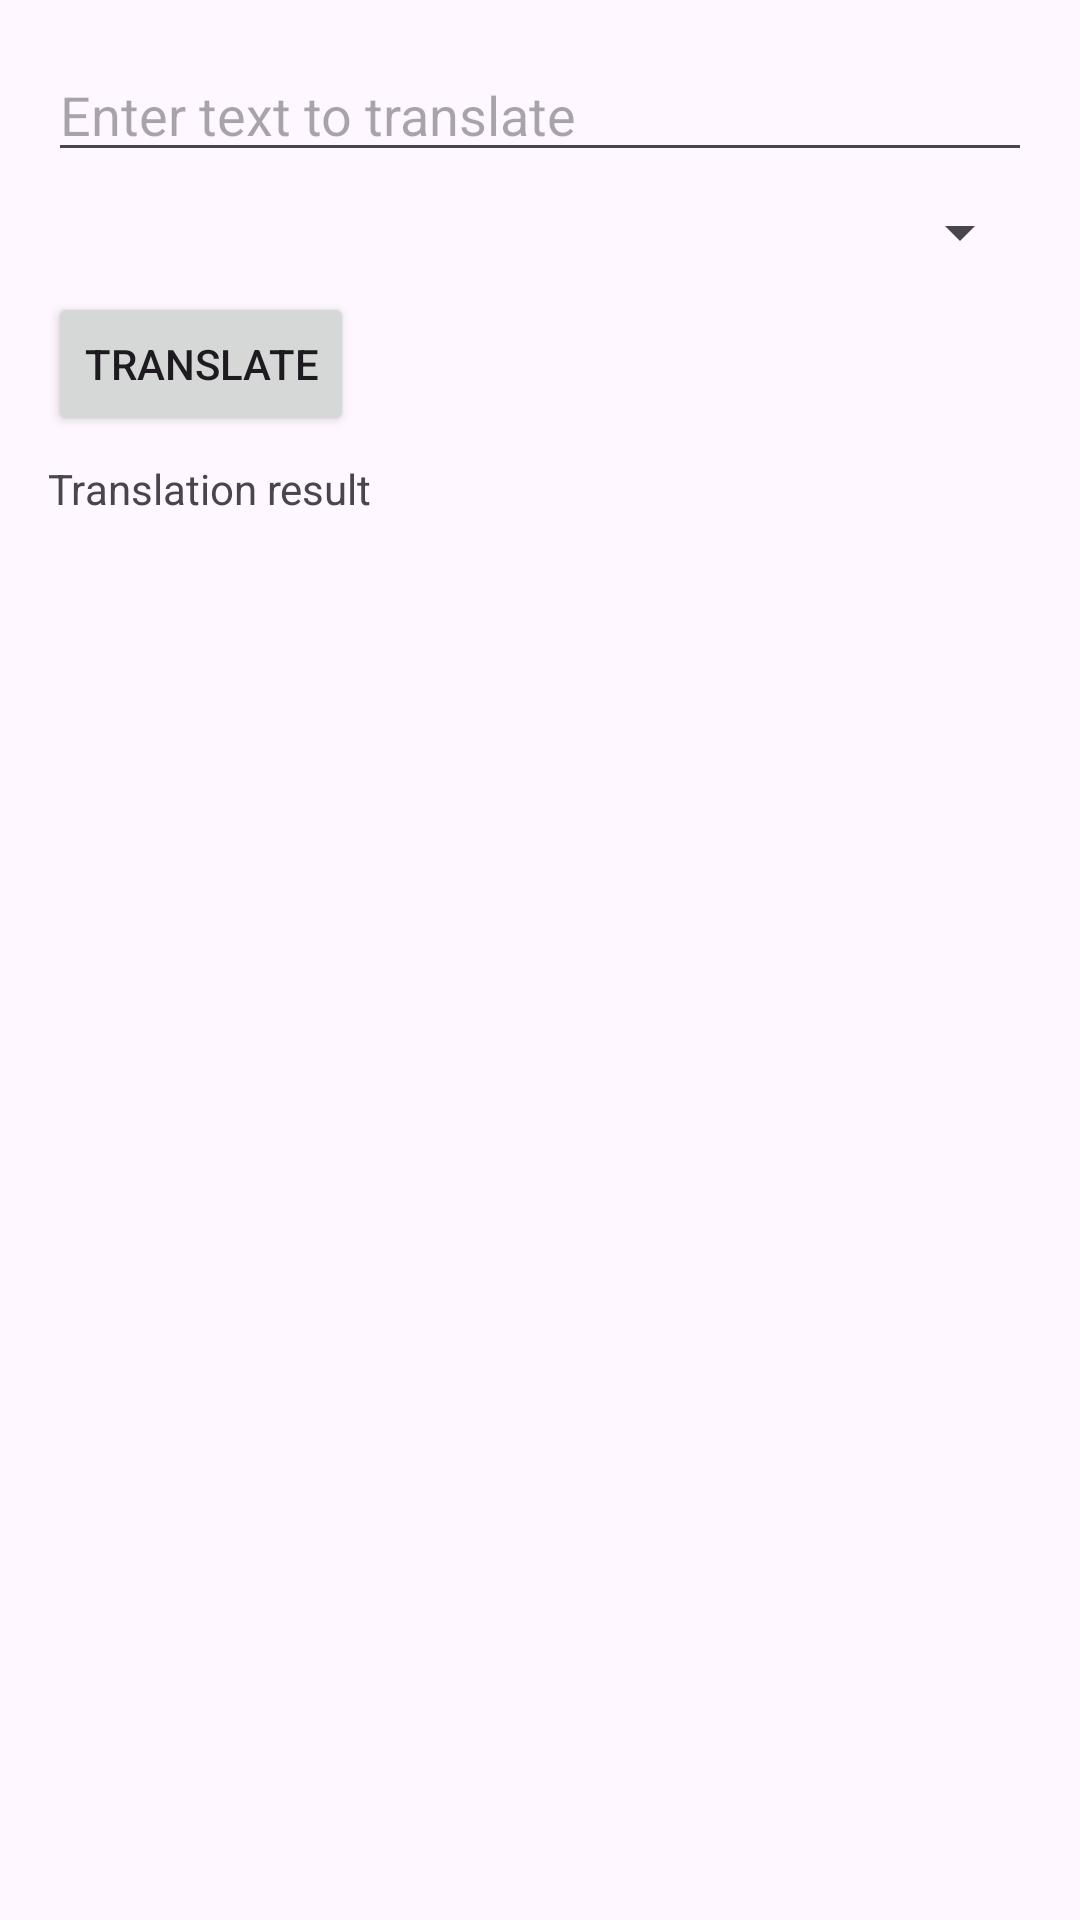

Write the Android layout XML for this screen, with the resource values it uses.
<!-- AndroidManifest.xml: application theme Theme.AICameraTranslator -->
<!-- res/layout/fragment_translation.xml -->
<?xml version="1.0" encoding="utf-8"?>
<androidx.constraintlayout.widget.ConstraintLayout xmlns:android="http://schemas.android.com/apk/res/android"
    xmlns:tools="http://schemas.android.com/tools"
    android:layout_width="match_parent"
    android:layout_height="match_parent"
    xmlns:app="http://schemas.android.com/apk/res-auto"
    android:padding="16dp"
    tools:context=".presentation.translation.translationFragment">
    <EditText
        android:id="@+id/inputEditText"
        android:layout_width="match_parent"
        android:layout_height="wrap_content"
        android:hint="Enter text to translate"
        app:layout_constraintTop_toTopOf="parent" />

    <Spinner
        android:id="@+id/languageSpinner"
        android:layout_width="match_parent"
        android:layout_height="wrap_content"
        android:layout_marginTop="8dp"
        app:layout_constraintTop_toBottomOf="@id/inputEditText" />

    <Button
        android:id="@+id/translateButton"
        android:layout_width="wrap_content"
        android:layout_height="wrap_content"
        android:text="Translate"
        android:layout_marginTop="8dp"
    app:layout_constraintTop_toBottomOf="@id/languageSpinner"
    app:layout_constraintStart_toStartOf="parent" />

    <ProgressBar
        android:id="@+id/progressBar"
        android:layout_width="wrap_content"
        android:layout_height="wrap_content"
        android:visibility="gone"
        app:layout_constraintTop_toBottomOf="@id/translateButton"
        app:layout_constraintStart_toStartOf="parent"
        app:layout_constraintEnd_toEndOf="parent"
        android:layout_marginTop="8dp" />

    <TextView
        android:id="@+id/resultTextView"
        android:layout_width="match_parent"
        android:layout_height="wrap_content"
        android:text="Translation result"
        app:layout_constraintTop_toBottomOf="@id/progressBar"
        android:layout_marginTop="8dp" />


</androidx.constraintlayout.widget.ConstraintLayout>
<!-- resources referenced by this layout -->
<resources>
  <style name="Theme.AICameraTranslator" parent="Base.Theme.AICameraTranslator" />
  <style name="Base.Theme.AICameraTranslator" parent="Theme.Material3.DayNight.NoActionBar">
          
          
      </style>
</resources>
